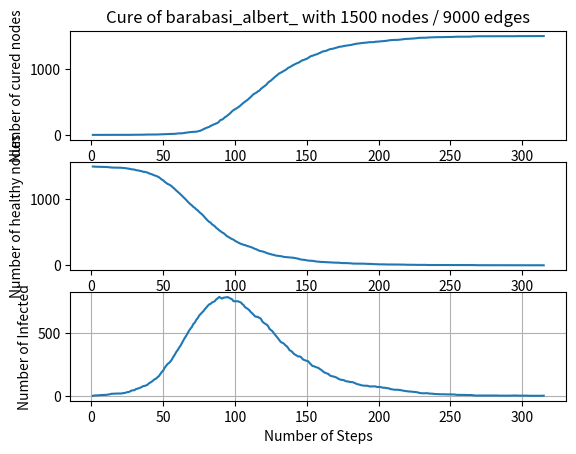

This figure's Python source: (Note: this script raises an exception after producing the figure.)
from __future__ import division
import matplotlib.pyplot as plt
from random import *
import networkx as nx
import random
#import sys
#List a

G = nx.barabasi_albert_graph(1500 , 6)
nonInfected=[]
Infected=[]
cured=[]
childCured=[]
adjDict=nx.to_dict_of_lists(G)
prob=.005  #40%
prob1 = 0.006
# for i in range(1,len(set(G.nodes))+1):
#     nonInfected.append(i)
nonInfected = list(G.nodes())


startNode= nonInfected[0]
centeralnode = nx.center(G)
nonInfected.remove(startNode)
childInfected=[]
Infected.append(startNode)
step = 0
stepcount=[]
lenHealthy=[]
lenCured=[]
lenInfected=[]
cured.append(startNode)


def propagation():
    for i in Infected:
        if i not in childInfected:
            childInfected.append(i)
    for k in childInfected:
        child=(list(G.neighbors(k)))
        for i in child:
            if (random.uniform(0, 1)< prob) and (i in nonInfected):
                Infected.append(i)
                nonInfected.remove(i)
    # stepcount.append(step)
    lenInfected.append(len(Infected))
    lenHealthy.append(len(nonInfected))

def cure():
    for i in cured:
        if i not in childCured:
            childCured.append(i)
    for k in childCured:
        child=(list(G.neighbors(k)))
        for i in child:
            if (random.uniform(0, 1)< prob1) and (i in Infected):
                cured.append(i)
                Infected.remove(i)
    stepcount.append(step)
    lenCured.append(len(cured))

while(len(nonInfected)!=0):
    step += 1
    print("Initial state:{}".format(nonInfected))
    propagation()
    print("Noninfected -1 :{}".format(nonInfected))
    print("Infected:- 1{}".format(Infected))
    cure()
    print("Cured -2 :{}".format(cured))
    print("Infected - 2:{}".format(Infected))

print("Steps: {}".format(step))
print(stepcount,lenHealthy)
plt.subplot(311)
plt.plot(stepcount,lenCured)
plt.ylabel('Number of cured nodes')
plt.title('Cure of barabasi_albert_ with 1500 nodes / 9000 edges')
plt.subplot(312)
plt.plot(stepcount,lenHealthy)
plt.ylabel('Number of healthy nodes')
plt.subplot(313)
plt.plot(stepcount,lenInfected)
plt.xlabel('Number of Steps')
plt.ylabel('Number of Infected')
# plt.title('Cure of Watts Strogatz with 500 nodes / 1000 edges')
plt.grid(True)
print(nx.info(G))


plt.show()
plt.savefig("test.png")
#print("Noninfected:{}".format(len(nonInfected)))
#print("Infected:{}".format(len(Infected)))
#k = (G['1'])
#for node in k
#if nodea
#k.nodes[1]['color'] = 'red'

#n = {G['k.nodes[1]']}

#for s,k in n.items():
#if n.nodes['s'].data() == 'blue':
# k.nodes['s']['color'] = 'red'

# if n.nodes('s') == 'N':
# nx.relable_nodes(k['s'],"R")
#print (nx.info(G))
#noOfChildren=len(child)
#getInfected=int(prob*noOfChildren)
#random.shuffle(child)
#y=child[0:getInfected-1]
